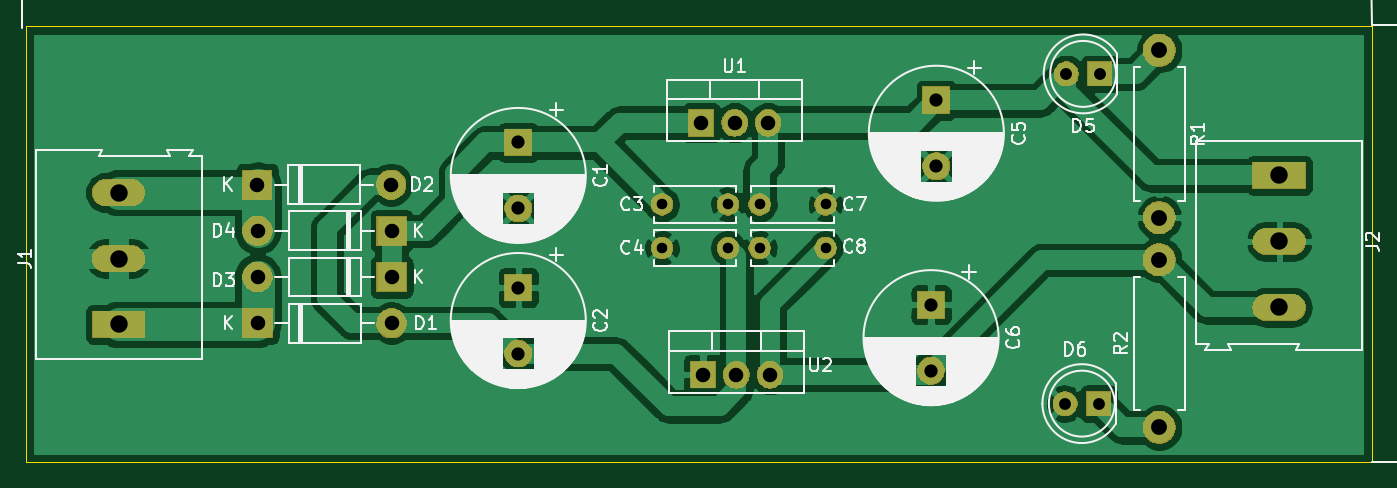
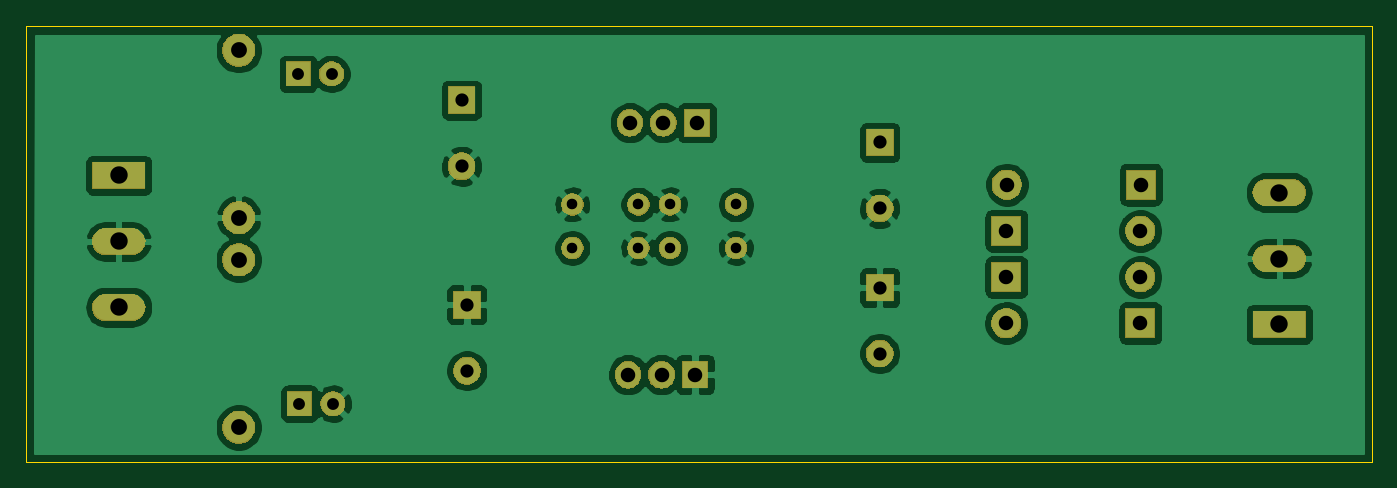
Circuit board: 10 layer files. Board 102.0 x 33.0 mm.
- bottom_copper: 15vDualRailAC-DC-B_Cu.gbr (87344 bytes)
- bottom_mask: 15vDualRailAC-DC-B_Mask.gbr (32408 bytes)
- paste: 15vDualRailAC-DC-B_Paste.gbr (518 bytes)
- bottom_silk: 15vDualRailAC-DC-B_SilkS.gbr (519 bytes)
- outline: 15vDualRailAC-DC-Edge_Cuts.gbr (705 bytes)
- top_copper: 15vDualRailAC-DC-F_Cu.gbr (82309 bytes)
- top_mask: 15vDualRailAC-DC-F_Mask.gbr (32408 bytes)
- paste: 15vDualRailAC-DC-F_Paste.gbr (518 bytes)
- top_silk: 15vDualRailAC-DC-F_SilkS.gbr (65171 bytes)
- drill: 15vDualRailAC-DC.drl (1006 bytes)

=== bottom_copper: 15vDualRailAC-DC-B_Cu.gbr (87344 bytes, source omitted) ===
=== bottom_mask: 15vDualRailAC-DC-B_Mask.gbr (32408 bytes, source omitted) ===
=== paste: 15vDualRailAC-DC-B_Paste.gbr ===
G04 #@! TF.GenerationSoftware,KiCad,Pcbnew,5.1.5+dfsg1-2build2*
G04 #@! TF.CreationDate,2021-08-20T20:11:23+12:00*
G04 #@! TF.ProjectId,15vDualRailAC-DC,31357644-7561-46c5-9261-696c41432d44,rev?*
G04 #@! TF.SameCoordinates,Original*
G04 #@! TF.FileFunction,Paste,Bot*
G04 #@! TF.FilePolarity,Positive*
%FSLAX46Y46*%
G04 Gerber Fmt 4.6, Leading zero omitted, Abs format (unit mm)*
G04 Created by KiCad (PCBNEW 5.1.5+dfsg1-2build2) date 2021-08-20 20:11:23*
%MOMM*%
%LPD*%
G04 APERTURE LIST*
G04 APERTURE END LIST*
M02*

=== bottom_silk: 15vDualRailAC-DC-B_SilkS.gbr ===
G04 #@! TF.GenerationSoftware,KiCad,Pcbnew,5.1.5+dfsg1-2build2*
G04 #@! TF.CreationDate,2021-08-20T20:11:23+12:00*
G04 #@! TF.ProjectId,15vDualRailAC-DC,31357644-7561-46c5-9261-696c41432d44,rev?*
G04 #@! TF.SameCoordinates,Original*
G04 #@! TF.FileFunction,Legend,Bot*
G04 #@! TF.FilePolarity,Positive*
%FSLAX46Y46*%
G04 Gerber Fmt 4.6, Leading zero omitted, Abs format (unit mm)*
G04 Created by KiCad (PCBNEW 5.1.5+dfsg1-2build2) date 2021-08-20 20:11:23*
%MOMM*%
%LPD*%
G04 APERTURE LIST*
G04 APERTURE END LIST*
M02*

=== outline: 15vDualRailAC-DC-Edge_Cuts.gbr ===
G04 #@! TF.GenerationSoftware,KiCad,Pcbnew,5.1.5+dfsg1-2build2*
G04 #@! TF.CreationDate,2021-08-20T20:11:23+12:00*
G04 #@! TF.ProjectId,15vDualRailAC-DC,31357644-7561-46c5-9261-696c41432d44,rev?*
G04 #@! TF.SameCoordinates,Original*
G04 #@! TF.FileFunction,Profile,NP*
%FSLAX46Y46*%
G04 Gerber Fmt 4.6, Leading zero omitted, Abs format (unit mm)*
G04 Created by KiCad (PCBNEW 5.1.5+dfsg1-2build2) date 2021-08-20 20:11:23*
%MOMM*%
%LPD*%
G04 APERTURE LIST*
%ADD10C,0.050000*%
G04 APERTURE END LIST*
D10*
X88000000Y-91500000D02*
X190000000Y-91500000D01*
X88000000Y-58500000D02*
X88000000Y-91500000D01*
X190000000Y-58500000D02*
X88000000Y-58500000D01*
X190000000Y-91500000D02*
X190000000Y-58500000D01*
M02*

=== top_copper: 15vDualRailAC-DC-F_Cu.gbr (82309 bytes, source omitted) ===
=== top_mask: 15vDualRailAC-DC-F_Mask.gbr (32408 bytes, source omitted) ===
=== paste: 15vDualRailAC-DC-F_Paste.gbr ===
G04 #@! TF.GenerationSoftware,KiCad,Pcbnew,5.1.5+dfsg1-2build2*
G04 #@! TF.CreationDate,2021-08-20T20:11:23+12:00*
G04 #@! TF.ProjectId,15vDualRailAC-DC,31357644-7561-46c5-9261-696c41432d44,rev?*
G04 #@! TF.SameCoordinates,Original*
G04 #@! TF.FileFunction,Paste,Top*
G04 #@! TF.FilePolarity,Positive*
%FSLAX46Y46*%
G04 Gerber Fmt 4.6, Leading zero omitted, Abs format (unit mm)*
G04 Created by KiCad (PCBNEW 5.1.5+dfsg1-2build2) date 2021-08-20 20:11:23*
%MOMM*%
%LPD*%
G04 APERTURE LIST*
G04 APERTURE END LIST*
M02*

=== top_silk: 15vDualRailAC-DC-F_SilkS.gbr (65171 bytes, source omitted) ===
=== drill: 15vDualRailAC-DC.drl ===
M48
; DRILL file {KiCad 5.1.5+dfsg1-2build2} date Fri 20 Aug 2021 20:11:19
; FORMAT={3:3/ absolute / metric / suppress leading zeros}
; #@! TF.CreationDate,2021-08-20T20:11:19+12:00
; #@! TF.GenerationSoftware,Kicad,Pcbnew,5.1.5+dfsg1-2build2
FMAT,2
METRIC,TZ
T1C0.800
T2C0.900
T3C1.000
T4C1.100
T5C1.200
T6C1.320
%
G90
G05
T1
X136200Y-72000
X141200Y-72000
X143600Y-75300
X148600Y-75300
X143600Y-72000
X148600Y-72000
X136200Y-75300
X141200Y-75300
T2
X166760Y-87100
X169300Y-87100
X166860Y-62100
X169400Y-62100
T3
X125300Y-78300
X125300Y-83300
X157000Y-64100
X157000Y-69100
X125300Y-67300
X125300Y-72300
X156600Y-79600
X156600Y-84600
T4
X105500Y-70500
X115660Y-70500
X139300Y-84900
X141840Y-84900
X144380Y-84900
X105540Y-77500
X115700Y-77500
X105540Y-74000
X115700Y-74000
X105540Y-81000
X115700Y-81000
X139160Y-65800
X141700Y-65800
X144240Y-65800
T5
X173900Y-76200
X173900Y-88900
X173900Y-60300
X173900Y-73000
T6
X95000Y-71100
X95000Y-76100
X95000Y-81100
X183000Y-69800
X183000Y-74800
X183000Y-79800
T0
M30

